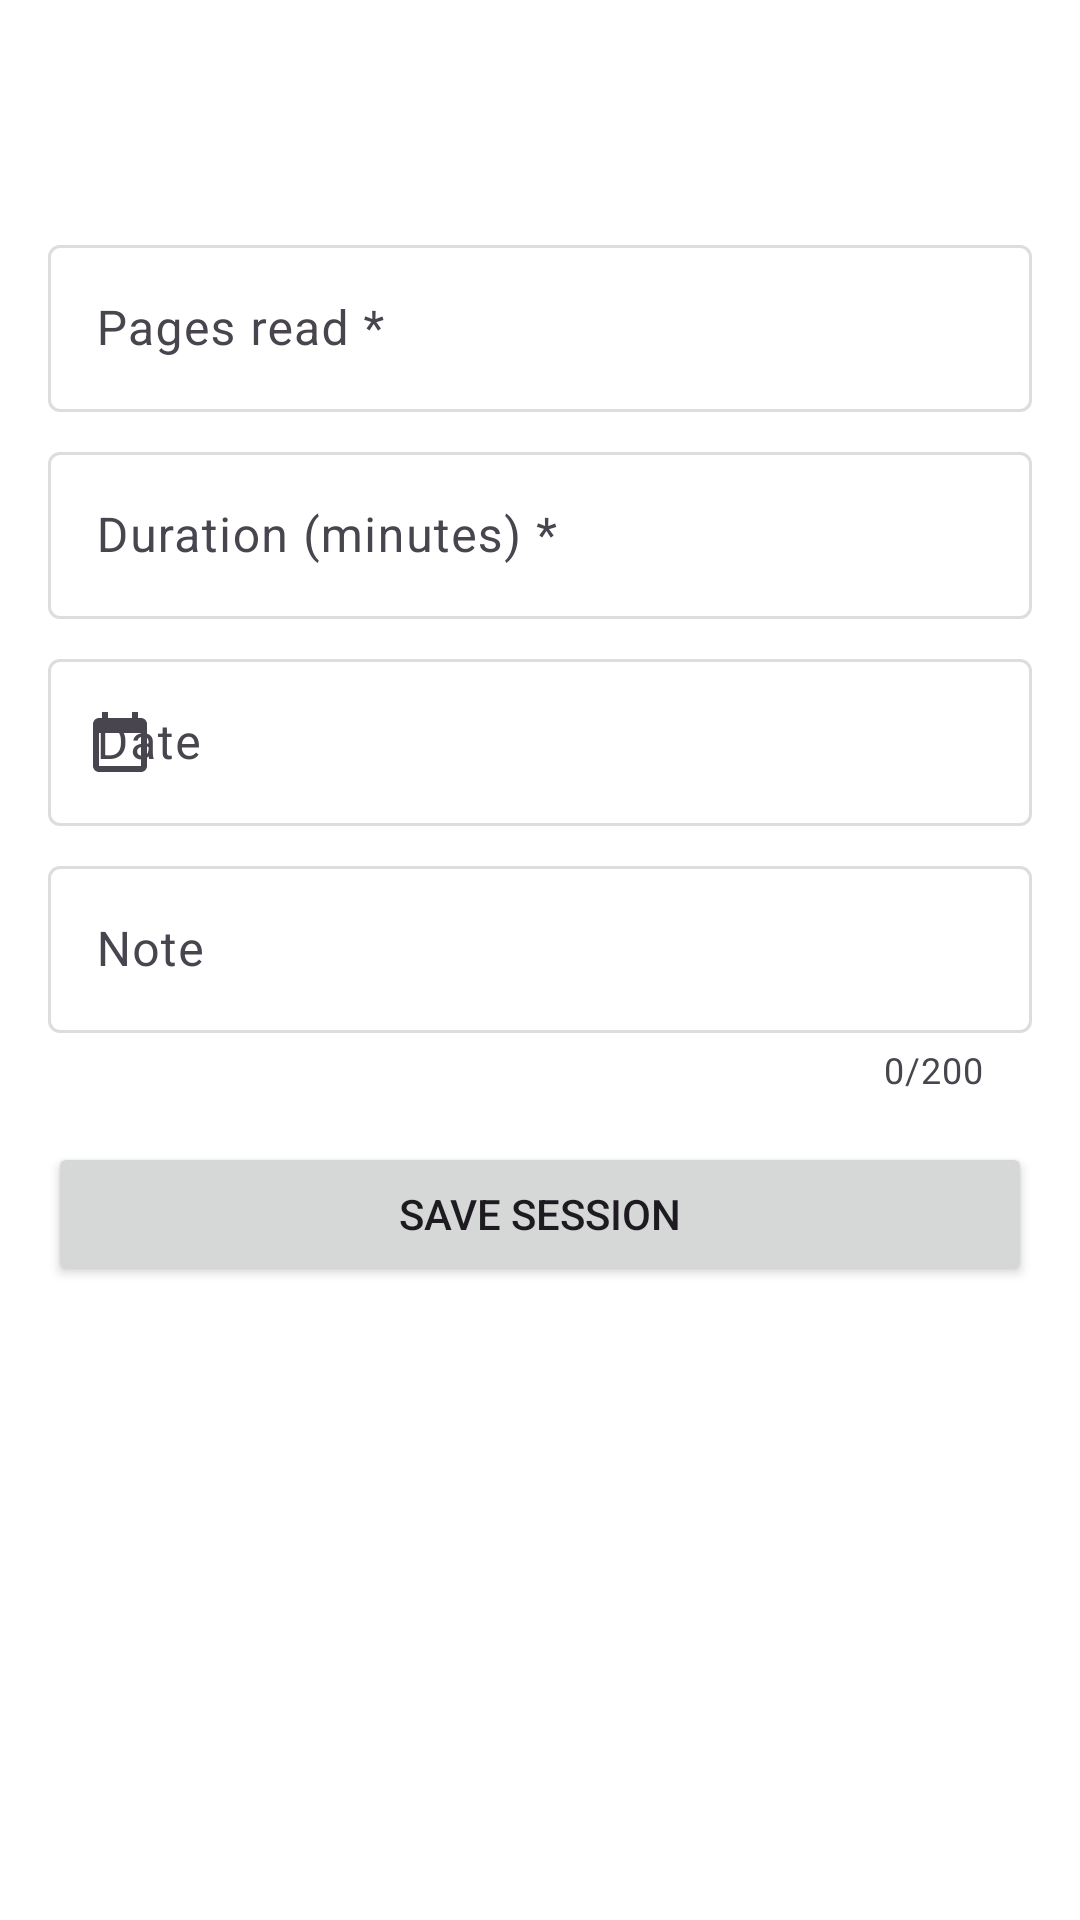

Here is an Android app screen rendered from its layout file. Give the layout XML and the strings, colors and styles it references.
<!-- AndroidManifest.xml: application theme Theme.BookShelf -->
<!-- res/layout/fragment_session_edit.xml -->
<?xml version="1.0" encoding="utf-8"?>
<androidx.core.widget.NestedScrollView xmlns:android="http://schemas.android.com/apk/res/android"
    xmlns:app="http://schemas.android.com/apk/res-auto"
    android:layout_width="match_parent"
    android:layout_height="match_parent">

    <LinearLayout
        android:layout_width="match_parent"
        android:layout_height="wrap_content"
        android:orientation="vertical"
        android:padding="16dp">

        <TextView
            android:id="@+id/bookTitleText"
            android:layout_width="match_parent"
            android:layout_height="wrap_content"
            android:textAppearance="?attr/textAppearanceTitleLarge" />

        <TextView
            android:id="@+id/remainingText"
            android:layout_width="match_parent"
            android:layout_height="wrap_content"
            android:layout_marginBottom="12dp"
            android:textAppearance="?attr/textAppearanceBodyMedium"
            android:textColor="?attr/colorOnSurfaceVariant" />

        <TextView
            android:id="@+id/completedText"
            android:layout_width="match_parent"
            android:layout_height="wrap_content"
            android:layout_marginBottom="12dp"
            android:text="@string/book_already_completed"
            android:textColor="?attr/colorError"
            android:visibility="gone" />

        <com.google.android.material.textfield.TextInputLayout
            android:id="@+id/pagesLayout"
            style="@style/Widget.Material3.TextInputLayout.OutlinedBox"
            android:layout_width="match_parent"
            android:layout_height="wrap_content"
            android:hint="@string/hint_pages_read">

            <com.google.android.material.textfield.TextInputEditText
                android:id="@+id/pagesInput"
                android:layout_width="match_parent"
                android:layout_height="wrap_content"
                android:inputType="number"
                android:maxLength="5" />
        </com.google.android.material.textfield.TextInputLayout>

        <com.google.android.material.textfield.TextInputLayout
            android:id="@+id/minutesLayout"
            style="@style/Widget.Material3.TextInputLayout.OutlinedBox"
            android:layout_width="match_parent"
            android:layout_height="wrap_content"
            android:layout_marginTop="8dp"
            android:hint="@string/hint_minutes">

            <com.google.android.material.textfield.TextInputEditText
                android:id="@+id/minutesInput"
                android:layout_width="match_parent"
                android:layout_height="wrap_content"
                android:inputType="number"
                android:maxLength="4" />
        </com.google.android.material.textfield.TextInputLayout>

        <com.google.android.material.textfield.TextInputLayout
            android:id="@+id/dateLayout"
            style="@style/Widget.Material3.TextInputLayout.OutlinedBox"
            android:layout_width="match_parent"
            android:layout_height="wrap_content"
            android:layout_marginTop="8dp"
            android:hint="@string/session_date"
            app:startIconDrawable="@drawable/ic_calendar">

            <com.google.android.material.textfield.TextInputEditText
                android:id="@+id/dateInput"
                android:layout_width="match_parent"
                android:layout_height="wrap_content"
                android:cursorVisible="false"
                android:focusable="false"
                android:inputType="none" />
        </com.google.android.material.textfield.TextInputLayout>

        <com.google.android.material.textfield.TextInputLayout
            android:id="@+id/noteLayout"
            style="@style/Widget.Material3.TextInputLayout.OutlinedBox"
            android:layout_width="match_parent"
            android:layout_height="wrap_content"
            android:layout_marginTop="8dp"
            android:hint="@string/hint_note"
            app:counterEnabled="true"
            app:counterMaxLength="200">

            <com.google.android.material.textfield.TextInputEditText
                android:id="@+id/noteInput"
                android:layout_width="match_parent"
                android:layout_height="wrap_content"
                android:inputType="textMultiLine|textCapSentences"
                android:maxLength="200" />
        </com.google.android.material.textfield.TextInputLayout>

        <Button
            android:id="@+id/saveButton"
            android:layout_width="match_parent"
            android:layout_height="wrap_content"
            android:layout_marginTop="16dp"
            android:text="@string/action_save_session" />
    </LinearLayout>
</androidx.core.widget.NestedScrollView>
<!-- resources referenced by this layout -->
<resources>
  <!-- drawable ic_calendar (drawable) -->
  <vector xmlns:android="http://schemas.android.com/apk/res/android"
      android:width="24dp"
      android:height="24dp"
      android:tint="?attr/colorControlNormal"
      android:viewportWidth="24"
      android:viewportHeight="24">
      <path
          android:fillColor="@android:color/white"
          android:pathData="M19,4h-1V2h-2v2H8V2H6v2H5C3.89,4 3.01,4.9 3.01,6L3,20c0,1.1 0.89,2 2,2h14c1.1,0 2,-0.9 2,-2V6c0,-1.1 -0.9,-2 -2,-2zM19,20H5V9h14v11z" />
  </vector>
  <string name="action_save_session">Save session</string>
  <string name="book_already_completed">This book is already completed.</string>
  <string name="hint_minutes">Duration (minutes) *</string>
  <string name="hint_note">Note</string>
  <string name="hint_pages_read">Pages read *</string>
  <string name="session_date">Date</string>
  <style name="Theme.BookShelf" parent="Theme.Material3.DayNight.NoActionBar">
          <item name="colorPrimary">@color/blue</item>
          <item name="colorOnPrimary">@color/white</item>
          <item name="colorPrimaryContainer">@color/blue</item>
          <item name="colorOnPrimaryContainer">@color/white</item>
          <item name="colorSecondary">@color/blue</item>
          <item name="colorOnSecondary">@color/white</item>
          <item name="colorSecondaryContainer">@color/blue_light</item>
          <item name="colorOnSecondaryContainer">@color/blue_dark</item>
          <item name="android:colorBackground">@color/white</item>
          <item name="colorSurface">@color/white</item>
          <item name="colorSurfaceContainer">@color/white</item>
          <item name="colorSurfaceContainerLow">@color/white</item>
          <item name="colorSurfaceContainerHigh">@color/white</item>
          <item name="colorSurfaceContainerHighest">@color/white</item>
          <item name="colorOutline">@color/gray_light</item>
          <item name="colorOutlineVariant">@color/gray_light</item>
          <item name="android:statusBarColor">@color/blue</item>
      </style>
  <color name="blue">#1E88E5</color>
  <color name="white">#FFFFFF</color>
  <color name="blue_light">#E3F2FD</color>
  <color name="blue_dark">#1565C0</color>
  <color name="gray_light">#DDDDDD</color>
</resources>
